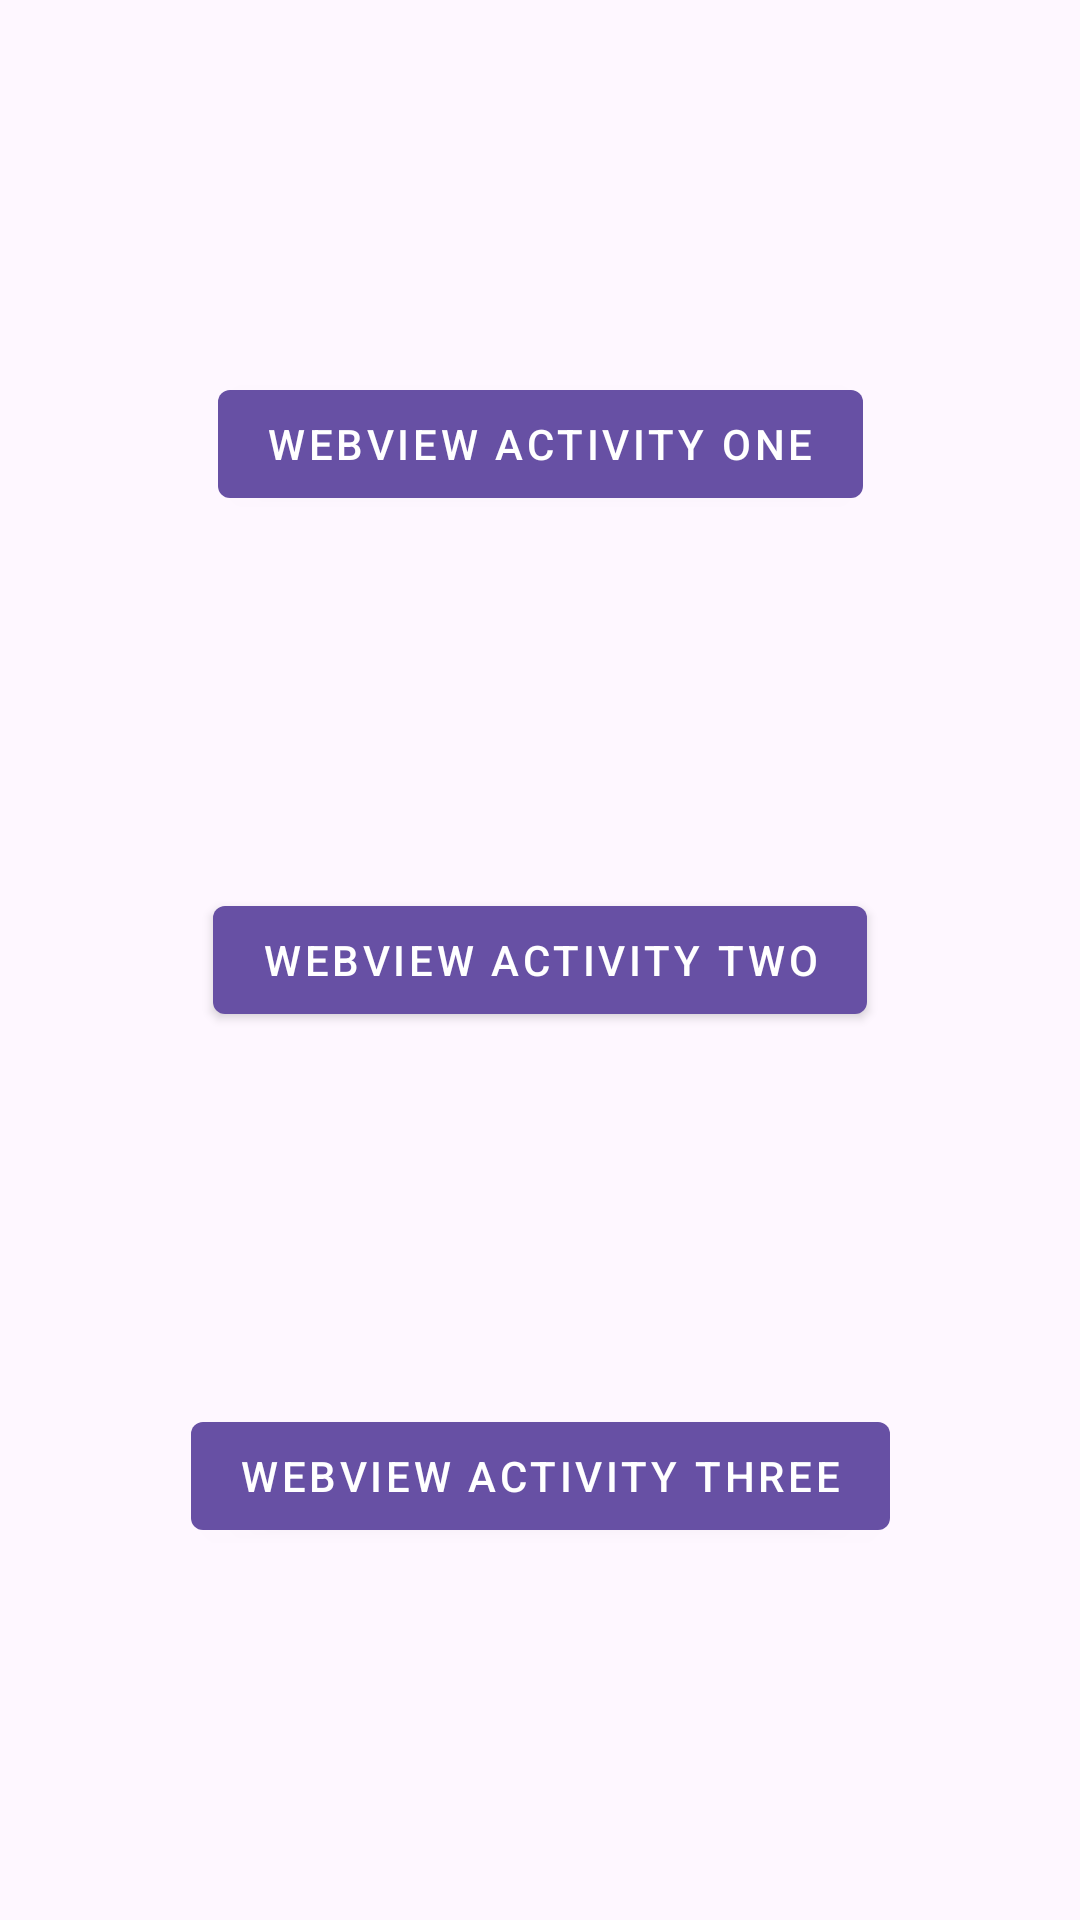

Write the Android layout XML for this screen, with the resource values it uses.
<!-- AndroidManifest.xml: application theme Theme.WebViews -->
<!-- res/layout/activity_main.xml -->
<?xml version="1.0" encoding="utf-8"?>
<androidx.constraintlayout.widget.ConstraintLayout xmlns:android="http://schemas.android.com/apk/res/android"
    xmlns:app="http://schemas.android.com/apk/res-auto"
    xmlns:tools="http://schemas.android.com/tools"
    android:layout_width="match_parent"
    android:layout_height="match_parent"
    tools:context=".activities.MainActivity">

    <com.google.android.material.button.MaterialButton
        android:id="@+id/button1"
        style="@style/Widget.MaterialComponents.Button"
        android:layout_width="wrap_content"
        android:layout_height="wrap_content"
        android:layout_margin="16dp"
        android:text="@string/webview_activity_one"
        app:layout_constraintBottom_toTopOf="@+id/button2"
        app:layout_constraintEnd_toEndOf="parent"
        app:layout_constraintStart_toStartOf="parent"
        app:layout_constraintTop_toTopOf="parent" />

    <com.google.android.material.button.MaterialButton
        android:id="@+id/button2"
        style="@style/Widget.MaterialComponents.Button"
        android:layout_width="wrap_content"
        android:layout_height="wrap_content"
        android:layout_margin="16dp"
        android:text="@string/webview_activity_two"
        app:layout_constraintBottom_toBottomOf="parent"
        app:layout_constraintEnd_toEndOf="parent"
        app:layout_constraintStart_toStartOf="parent"
        app:layout_constraintTop_toTopOf="parent" />

    <com.google.android.material.button.MaterialButton
        android:id="@+id/button3"
        style="@style/Widget.MaterialComponents.Button"
        android:layout_width="wrap_content"
        android:layout_height="wrap_content"
        android:layout_margin="16dp"
        android:text="@string/webview_activity_three"
        app:layout_constraintBottom_toBottomOf="parent"
        app:layout_constraintEnd_toEndOf="parent"
        app:layout_constraintStart_toStartOf="parent"
        app:layout_constraintTop_toBottomOf="@+id/button2" />

</androidx.constraintlayout.widget.ConstraintLayout>
<!-- resources referenced by this layout -->
<resources>
  <string name="webview_activity_one">WebView Activity One</string>
  <string name="webview_activity_three">WebView Activity Three</string>
  <string name="webview_activity_two">WebView Activity Two</string>
  <style name="Theme.WebViews" parent="Base.Theme.WebViews" />
  <style name="Base.Theme.WebViews" parent="Theme.Material3.DayNight.NoActionBar">
          
          
      </style>
</resources>
